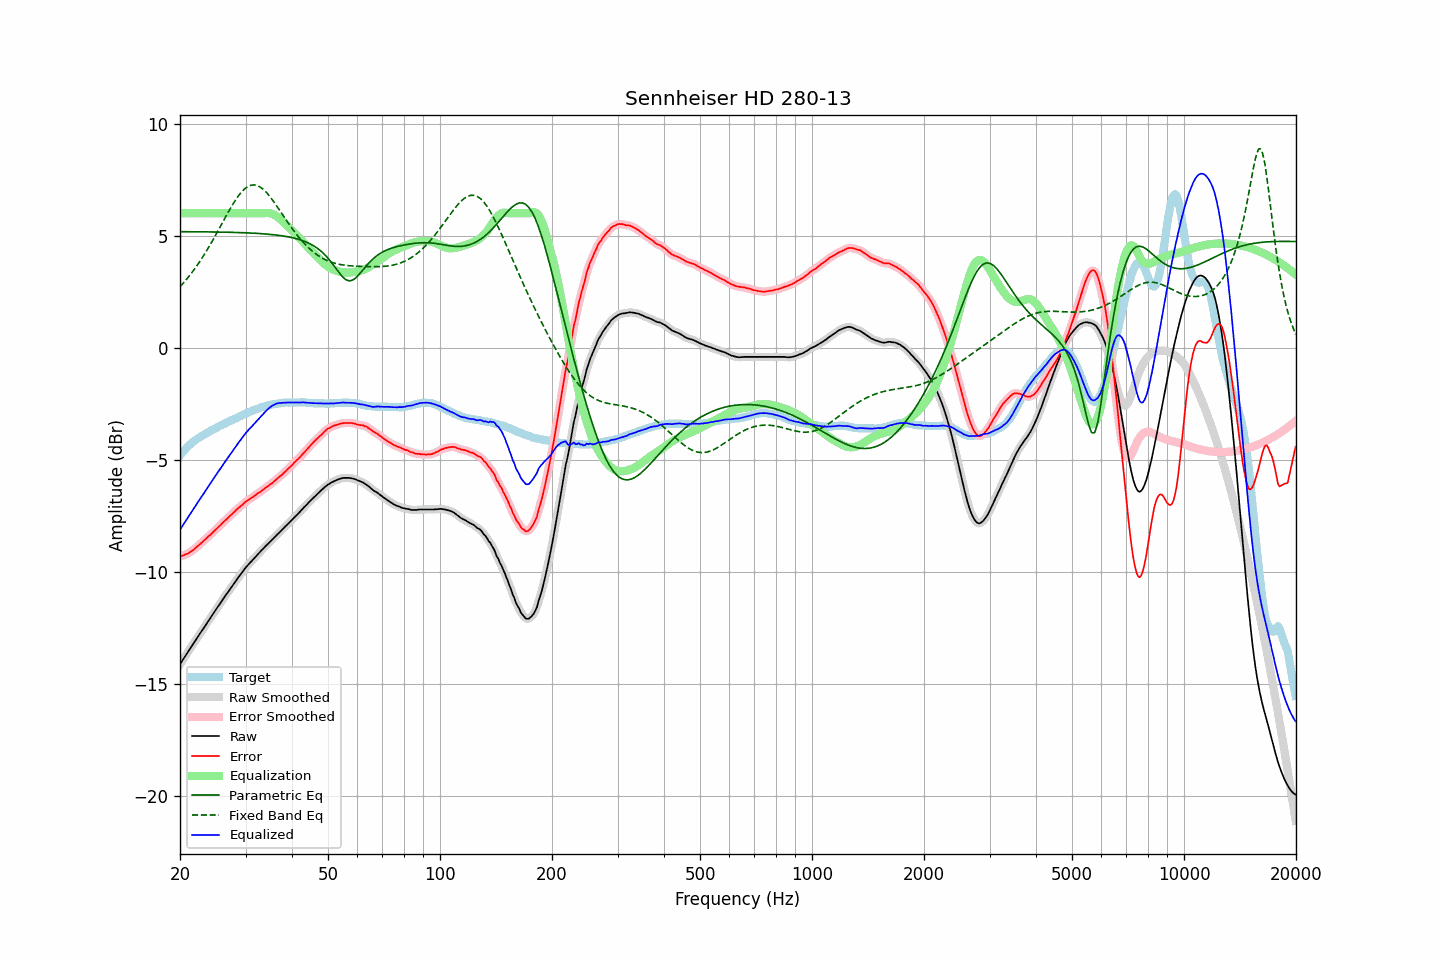

The file beside this chart, header and first rows:
frequency, raw, error, smoothed, error_smoothed, equalization, parametric_eq, fixed_band_eq, equalized_raw, equalized_smoothed, target
20.00, -14.12, -9.31, -14.12, -9.31, 6.00, 5.18, 2.72, -8.12, -8.12, -4.81
20.20, -14.01, -9.29, -14.01, -9.29, 6.00, 5.18, 2.80, -8.01, -8.01, -4.72
20.40, -13.90, -9.27, -13.90, -9.27, 6.00, 5.18, 2.88, -7.90, -7.90, -4.63
20.61, -13.79, -9.23, -13.79, -9.24, 6.00, 5.18, 2.96, -7.79, -7.79, -4.56
20.81, -13.68, -9.21, -13.68, -9.21, 6.00, 5.18, 3.05, -7.68, -7.68, -4.47
21.02, -13.57, -9.18, -13.57, -9.17, 6.00, 5.18, 3.14, -7.57, -7.57, -4.39
21.23, -13.46, -9.13, -13.46, -9.13, 6.00, 5.18, 3.22, -7.46, -7.46, -4.33
21.44, -13.34, -9.08, -13.35, -9.08, 6.00, 5.18, 3.32, -7.34, -7.35, -4.27
21.66, -13.24, -9.04, -13.24, -9.03, 6.00, 5.18, 3.41, -7.24, -7.24, -4.20
21.87, -13.12, -8.98, -13.13, -8.98, 6.00, 5.18, 3.51, -7.12, -7.13, -4.15
22.09, -13.01, -8.92, -13.02, -8.92, 6.00, 5.17, 3.61, -7.01, -7.02, -4.10
22.31, -12.90, -8.86, -12.90, -8.86, 6.00, 5.17, 3.71, -6.90, -6.90, -4.05
22.54, -12.80, -8.80, -12.80, -8.79, 6.00, 5.17, 3.82, -6.80, -6.80, -4.00
22.76, -12.69, -8.72, -12.69, -8.73, 6.00, 5.17, 3.92, -6.69, -6.69, -3.96
22.99, -12.59, -8.66, -12.58, -8.66, 6.00, 5.17, 4.03, -6.59, -6.58, -3.92
23.22, -12.48, -8.59, -12.48, -8.60, 6.00, 5.17, 4.15, -6.48, -6.48, -3.88
23.45, -12.37, -8.53, -12.37, -8.53, 6.00, 5.17, 4.26, -6.37, -6.37, -3.83
23.69, -12.26, -8.46, -12.26, -8.46, 6.00, 5.17, 4.38, -6.26, -6.26, -3.79
23.92, -12.14, -8.39, -12.15, -8.40, 6.00, 5.17, 4.50, -6.14, -6.15, -3.75
24.16, -12.05, -8.34, -12.04, -8.33, 6.00, 5.17, 4.62, -6.05, -6.04, -3.70
24.40, -11.93, -8.27, -11.94, -8.27, 6.00, 5.17, 4.75, -5.93, -5.94, -3.66
24.65, -11.83, -8.19, -11.83, -8.20, 6.00, 5.17, 4.88, -5.83, -5.83, -3.64
24.89, -11.72, -8.13, -11.72, -8.13, 6.00, 5.16, 5.00, -5.72, -5.72, -3.59
25.14, -11.61, -8.06, -11.61, -8.06, 6.00, 5.16, 5.13, -5.61, -5.61, -3.56
25.39, -11.50, -7.99, -11.51, -7.99, 6.00, 5.16, 5.26, -5.50, -5.51, -3.52
25.65, -11.41, -7.93, -11.40, -7.92, 6.00, 5.16, 5.40, -5.41, -5.40, -3.48
25.91, -11.30, -7.85, -11.30, -7.85, 6.00, 5.16, 5.53, -5.30, -5.30, -3.45
26.16, -11.18, -7.78, -11.19, -7.78, 6.00, 5.16, 5.66, -5.18, -5.19, -3.41
26.43, -11.09, -7.71, -11.09, -7.71, 6.00, 5.16, 5.79, -5.09, -5.09, -3.38
26.69, -10.99, -7.65, -10.99, -7.64, 6.00, 5.15, 5.92, -4.99, -4.99, -3.34
26.96, -10.89, -7.59, -10.88, -7.58, 6.00, 5.15, 6.05, -4.89, -4.88, -3.30
27.23, -10.78, -7.51, -10.78, -7.51, 6.00, 5.15, 6.18, -4.78, -4.78, -3.27
27.50, -10.68, -7.44, -10.68, -7.44, 6.00, 5.15, 6.30, -4.68, -4.68, -3.23
27.77, -10.57, -7.37, -10.57, -7.37, 6.00, 5.15, 6.42, -4.57, -4.57, -3.20
28.05, -10.48, -7.31, -10.48, -7.30, 6.00, 5.15, 6.53, -4.48, -4.48, -3.16
28.33, -10.38, -7.23, -10.38, -7.24, 6.00, 5.14, 6.64, -4.38, -4.38, -3.15
28.62, -10.28, -7.17, -10.28, -7.17, 6.00, 5.14, 6.74, -4.28, -4.28, -3.11
28.90, -10.18, -7.11, -10.18, -7.11, 6.00, 5.14, 6.84, -4.18, -4.18, -3.07
29.19, -10.09, -7.05, -10.08, -7.05, 6.00, 5.14, 6.93, -4.09, -4.08, -3.04
29.48, -9.99, -7.00, -9.98, -6.99, 6.00, 5.13, 7.00, -3.99, -3.98, -2.99
29.78, -9.89, -6.92, -9.89, -6.92, 6.00, 5.13, 7.08, -3.89, -3.89, -2.97
30.08, -9.80, -6.86, -9.80, -6.87, 6.00, 5.13, 7.13, -3.80, -3.80, -2.93
30.38, -9.72, -6.81, -9.71, -6.81, 6.00, 5.12, 7.18, -3.72, -3.71, -2.90
30.68, -9.64, -6.77, -9.64, -6.77, 6.00, 5.12, 7.22, -3.64, -3.64, -2.86
30.99, -9.56, -6.71, -9.56, -6.72, 6.00, 5.12, 7.25, -3.56, -3.56, -2.85
31.30, -9.49, -6.68, -9.48, -6.67, 6.00, 5.11, 7.26, -3.49, -3.48, -2.81
31.61, -9.41, -6.63, -9.41, -6.63, 6.00, 5.11, 7.27, -3.41, -3.41, -2.78
31.93, -9.33, -6.58, -9.33, -6.57, 6.00, 5.11, 7.25, -3.33, -3.33, -2.75
32.24, -9.25, -6.51, -9.25, -6.52, 6.00, 5.10, 7.24, -3.25, -3.25, -2.73
32.57, -9.17, -6.46, -9.17, -6.47, 6.00, 5.10, 7.20, -3.17, -3.17, -2.70
32.89, -9.10, -6.43, -9.09, -6.42, 6.00, 5.09, 7.17, -3.10, -3.09, -2.67
33.22, -9.02, -6.37, -9.02, -6.37, 6.00, 5.09, 7.11, -3.02, -3.02, -2.65
33.55, -8.95, -6.32, -8.94, -6.32, 6.00, 5.08, 7.05, -2.94, -2.94, -2.63
33.89, -8.87, -6.26, -8.87, -6.26, 6.01, 5.08, 6.98, -2.86, -2.86, -2.61
34.23, -8.80, -6.21, -8.80, -6.21, 6.01, 5.07, 6.91, -2.78, -2.78, -2.58
34.57, -8.73, -6.16, -8.73, -6.16, 6.01, 5.07, 6.83, -2.72, -2.72, -2.56
34.92, -8.66, -6.10, -8.66, -6.11, 6.00, 5.06, 6.74, -2.66, -2.66, -2.56
35.27, -8.59, -6.06, -8.59, -6.05, 5.98, 5.05, 6.64, -2.61, -2.61, -2.53
35.62, -8.52, -6.00, -8.52, -5.99, 5.95, 5.04, 6.55, -2.56, -2.56, -2.52
35.97, -8.45, -5.93, -8.44, -5.93, 5.92, 5.04, 6.45, -2.53, -2.52, -2.51
... 635 more rows
